pico-8 play session: mixed d-pad (fixed 12-tick cycle), after a click and taps of 🅾, ❎, 🅾+❎, 🅾 in the second before t = 0

[t = 1 s] mixed d-pad (1.2s cycle ×~1): → ← ↑ ↓ + 🅾/❎ taps, ~1s
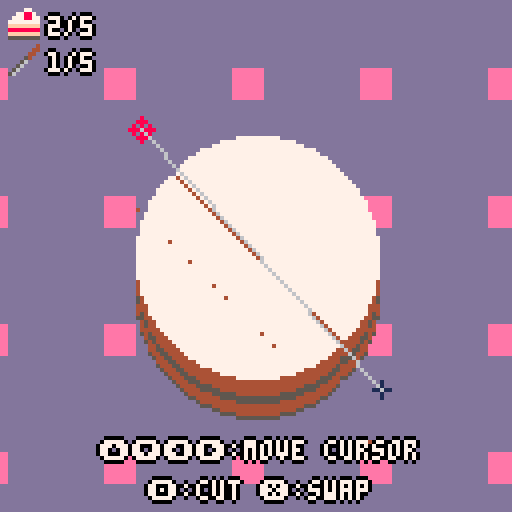
[t = 2 s] mixed d-pad (1.2s cycle ×~1): → ← ↑ ↓ + 🅾/❎ taps, ~2s
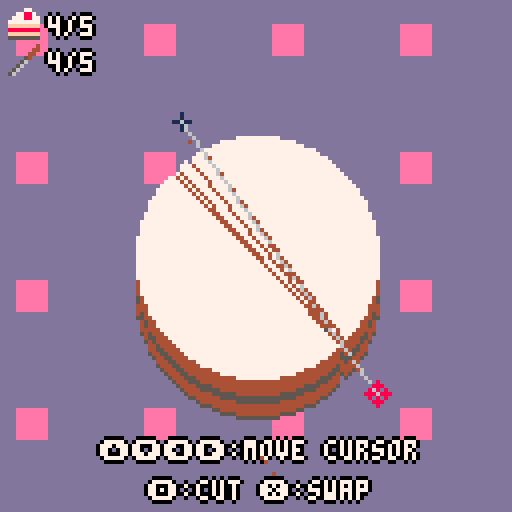
[t = 4 s] mixed d-pad (1.2s cycle ×~3): → ← ↑ ↓ + 🅾/❎ taps, ~4s
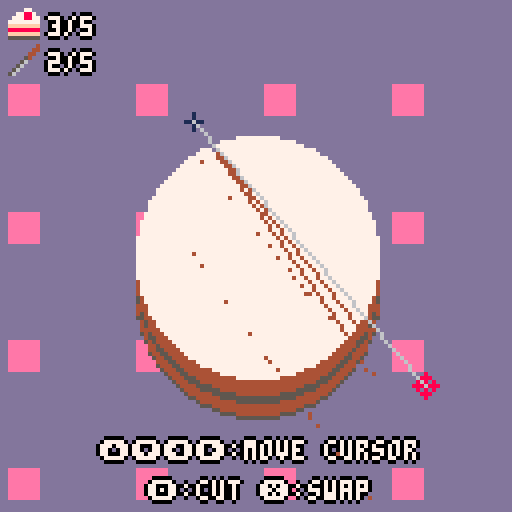
[t = 6 s] mixed d-pad (1.2s cycle ×~5): → ← ↑ ↓ + 🅾/❎ taps, ~6s
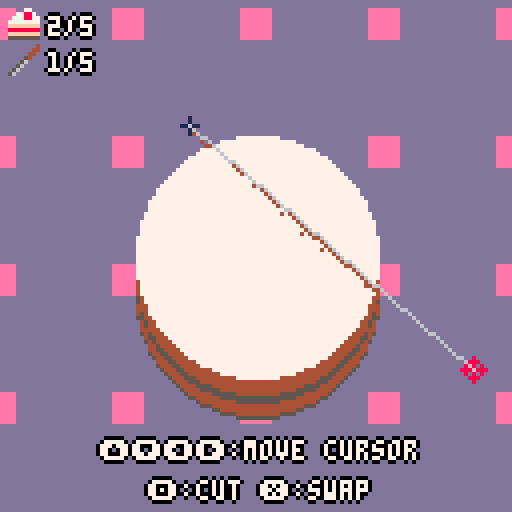

pico-8 cartridge
version 16
__lua__
-- super cake cutter v1.0
--(c) 2019 max hunt (cc by-sa)
--music credit: autumn wind by gruber (cc4-by-nc-sa)

function _init()
 poke(0x5f34, 1)
 --[[menuitem(5,"toggle debug", function() 
  debug=not debug
  poke(0x5f2d,1-peek(0x5f2d))
 end)--]]
 change_mode("title")
 
 music(10)
end

function _update()
 update_bg()
 update_particles()
 modes[mode].update()
end

function _draw()
 cls()
 draw_bg()
 modes[mode].draw()
 draw_particles()
end

-- change mode should be reentrant if called from init
-- i may need to rethink this
-- this works as long as init is called last
function change_mode(m)
 if modes[mode] and modes[mode].leave then
  modes[mode].leave()
 end
 mode=m
 if modes[mode].init then
  modes[mode].init()
 end
end

function next_level()
 fail_reason=nil
 cutn=0
	leveln+=1
	if leveln>=#levels then
	 change_mode("final")
	else
  cls()
  levels[leveln][1]()
  copy_to_memory()
  calculate_slices()
 end
end

ps={{32,32},{96,96}}
pselected=1
pspeed=1
rad=60
cutn=0

cakex=24
cakey=24
cakesize=80

bg={0,0}
bgdx={2,1}

function copy_to_screen(y)
 if (not y) y=0
 spr(0,cakex,cakey+y,cakesize/8,cakesize/8)
end

function copy_to_memory()
 for row=0,cakesize-1 do
  memcpy(row*64,0x6000+cakey*64+cakex/2+row*64,cakesize/2)
 end
end

function click_for_next()
	if btnp(4) or btnp(5) then
	 if (fail_reason) leveln-=1
	 change_mode("level_intro")
	end
end

function update_bg()
 bg[1]+=bgdx[1]
 bg[2]+=bgdx[2]
 bg[1]=bg[1]%128
 bg[2]=bg[2]%128
end

function level_init()
 menuitem(1,"quit to menu",function()
  change_mode("title")
 end)
 menuitem(2,"restart",function()
  leveln-=1
  change_mode("level_intro")
 end)
end

function level_leave()
 menuitem(1)
 menuitem(2)
end

function update()
 local p=ps[pselected]
 if (btn(0)) p[1]-=pspeed
 if (btn(1)) p[1]+=pspeed
 if (btn(2)) p[2]-=pspeed
 if (btn(3)) p[2]+=pspeed
 if btnp(5) then
  pselected=(pselected%#ps)+1
 end
 if btnp(4) then
  local x=ps[1][1]
  local y=ps[1][2]
  local x2=ps[2][1]
  local y2=ps[2][2]
  cls()
  copy_to_screen()
  line(x,y,x2,y2,0)
  particle_cut_line(x,y,x2,y2)
  copy_to_memory()
  cutn+=1
  calculate_slices()
  local level=levels[leveln]
  if cutn>=level[2] then
   copy_to_memory()
   change_mode("end_transition")
   if #slices==level[3] and slices_equal() then
    end_trans_next="victory"
    sfx(4)
   else
    end_trans_next="failure"
    sfx(5)
    if #slices==level[3] then
     fail_reason="slices weren't even enough!"
    else
     fail_reason="wrong number of slices"
    end
   end
  end
 end
end

function draw_cake()
 local cake=levels[leveln][4]
 for c=1,#cake do
  for col=1,15 do
   pal(col,cake[c])
  end
  copy_to_screen(#cake-c+1)
 end
 for col=1,15 do
  pal(col,7)
 end
 copy_to_screen(0)
 pal()
 local strawbs=levels[leveln][5]
 for s=1,#strawbs do
  if not debug then
 		spr(14,strawbs[s][1]-4,strawbs[s][2]-4)
 	else
 	 pset(strawbs[s][1],strawbs[s][2],8)
 	end
 end
end

function draw_bg()
 map(0,0,bg[1]-128,bg[2]-128,32,32)
end

function draw()
 color(7)
 draw_cake()
 local level=levels[leveln]
 spr(26,2,2)
 print_bolded(#slices.."/"..level[3],12,4)
 spr(27,2,11)
 print_bolded(cutn.."/"..level[2],12,13)
 local x=ps[pselected][1]
 local y=ps[pselected][2]
 local x2=ps[pselected%#ps+1][1]
 local y2=ps[pselected%#ps+1][2]
 line(x,y,x2,y2,6)
 spr(11,x-3,y-3)
 spr(10,x2-2,y2-2)
 local col=8
 color(7)
 fillp(0)
 print_bolded("⬆️⬇️⬅️➡️:move cursor",25,110)
 print_bolded("🅾️:cut ❎:swap",37,120)
 
 debug_print_slices()
 if debug then
  -- temp level design mouse
  print("\n"..stat(32)..","..stat(33))
  spr(11,stat(32)-3,stat(33)-3)
 end
end

--debug=true

function debug_print_slices()
 if (not debug) return
 cursor(0,30)
 for s=1,#slices do
  print(slices[s])
 end
 print(stat(0))
 print(stat(1))
 print(stat(2))
end

function draw_result_table()
 color(7)
 for s=1,#slices do
  local y=(s+2)*8
  col=slices[s][4]
  pal(13,col)
  spr(12,10,y)
  local desc=slices[s][1]
  local percent=flr((slices[s][3]/slice_total)*100)
  if (slices[s][2]>0) desc=desc.."+"..slices[s][2]
  print("slice "..s..".."..desc.."("..percent.."%)",20,y+1)
  pal()
  palt(0,false)
  palt(8,true)
  spr(slices[s][5] and 28 or 29,10,y)
  palt()
 end
 pal()
end

function victory()
 copy_to_screen(23)
 local strawbs=levels[leveln][5]
 for s=1,#strawbs do
  pset(strawbs[s][1],strawbs[s][2]+23,3)
 end
 color(7)
 cursor()
 print_bolded_centered("you did it",6)
 draw_result_table()
 debug_print_slices()
end

function failure()
 copy_to_screen(23)
 local strawbs=levels[leveln][5]
 for s=1,#strawbs do
  pset(strawbs[s][1],strawbs[s][2]+23,3)
 end
 color(7)
 print_bolded_centered("oops. now ken will eat you.",6)
 print_bolded_centered(fail_reason,14)
 draw_result_table()
 debug_print_slices()
end

function final_init()
 leveln=#levels
 cls()
 levels[leveln][1]()
 copy_to_memory()
 final_timer=31
end

function final_update()
 final_timer+=1
 if final_timer>30 then
  particle_burst(30,10)
  particle_burst(98,10)
  final_timer=0
 end
 if btnp(4) or btnp(5) then
  change_mode("title")
 end
end

function final_draw()
 draw_cake()
 print_bolded_centered("congratulations",10)
 print_bolded_centered("you cut all the cakes",20)
 print_bolded_centered("❎ or 🅾️ to return to title",120)
end

end_trans_timer=0
end_trans_next=nil

function end_transition_init()
 end_trans_timer=0
end

function end_transition_update()
 end_trans_timer+=1
 if end_trans_timer>=60 or btnp(4) or btnp(5) then
  change_mode(end_trans_next)
 end
end

function end_transition_draw()
 color(7)
 if end_trans_timer<=15 then
  draw_cake()
 elseif end_trans_timer<=30 then
  copy_to_screen()
  local strawbs=levels[leveln][5]
  for s=1,#strawbs do
   pset(strawbs[s][1],strawbs[s][2],3)
  end
 else
  local prop=(end_trans_timer-30)/30
  local y=23*prop
  copy_to_screen(y)
  local strawbs=levels[leveln][5]
  for s=1,#strawbs do
   pset(strawbs[s][1],strawbs[s][2]+y,3)
  end
 end
end

function title_init()
 leveln=0
 next_level()
end

function print_bolded(s,x,y)
 print(s,x-1,y,0)
 print(s,x+1,y,0)
 print(s,x,y-1,0)
 print(s,x,y+1,0)
 print(s,x,y,7)
end

function text_centered_x(s)
 return 128/2-#s*2
end

function print_bolded_centered(s,y)
 print_bolded(s,text_centered_x(s),y)
end

function title_draw()
 draw_cake()
 print_bolded_centered("super cake cutter",10)
 print_bolded("press ❎ or 🅾️ to start",20,115)
end

function title_update()
 if btnp(4) or btnp(5) then
  change_mode("level_intro")
 end
end

level_intro_timer=0

function level_intro_init()
 next_level()
 level_intro_timer=0
end

function level_intro_update()
 level_intro_timer+=1
 if level_intro_timer>=150 or btnp(4) or btnp(5) then
  change_mode("level")
 end
end

function level_intro_draw()
 draw_cake()
 rectfill(0,50,level_intro_timer*3,78,12)
 local x=max(128-level_intro_timer*2,15)
 print_bolded("level "..leveln-1,x+35,55)
 local level=levels[leveln]
 print_bolded("divide into "..level[3].." with "..level[2].." cuts",x,70)
end

-->8
-- slice stuff

function next_colour(c)
 c=(c+1)%16
 if c==0 or c==7 or c==8 or c==11 or c==13 or c==14 then
  c=(c+1)%16
 end
 return c
end

slices={}

strawb_weight=150

function has_strawb(x,y)
 local strawbs=levels[leveln][5]
 return strawbs.rev[x] and strawbs.rev[x][y]
end

function calculate_slices()
 --[[for x=0,127 do
  for y=0,127 do
   if pget(x,y)~=0 then
    pset(x,y,7)
   end
  end
 end--]]
 local nextc=9
 slices={}
 for x=cakex,cakex+cakesize do
  for y=cakey,cakey+cakesize do
   if pget(x,y)==7 then
    local area=1
    local strawbs=0
   	local q={{x,y}}
   	pset(x,y,nextc)
   	if (has_strawb(x,y)) strawbs+=1
   	while #q>0 do
   	 local c=q[1]
   	 del(q,c)
   	 local neigh={{-1,0},{1,0},{0,-1},{0,1}}
   	 for n=1,#neigh do
   	  local nn=neigh[n]
   	  local cc={c[1]+nn[1],c[2]+nn[2]}
   	  if pget(cc[1],cc[2])==7 then
   	   pset(cc[1],cc[2],nextc)
   	   add(q,cc)
   	   area+=1
   				if (has_strawb(cc[1],cc[2])) strawbs+=1
   	  end
   	 end
   	end
   	add(slices,{area,strawbs,area+strawbs*strawb_weight,nextc})
   	nextc=next_colour(nextc)
   end
  end
 end
 local to_rem={}
 for s=1,#slices do
  if slices[s][1]<=10 then
   add(to_rem,slices[s])
  end
 end
 for r=1,#to_rem do
  del(slices,to_rem[r])
 end
 
 slice_total=0
 for s=1,#slices do
  slice_total+=slices[s][3]
 end
 
end

function slices_equal()
 local target=slice_total/#slices
	local allowed_variance=slice_total/20
	local all_ok=true
	for i=1,#slices do
	 if abs(slices[i][3]-target)>allowed_variance then
	  all_ok=false
	  slices[i][5]=false
	 else
	  slices[i][5]=true
	 end
	end
	return all_ok
end

-->8
-- levels

function strawbs(strawbs)
 local rev_strawbs={}
 for s=1,#strawbs do
  if not rev_strawbs[strawbs[s][1]] then
   rev_strawbs[strawbs[s][1]]={}
  end
  rev_strawbs[strawbs[s][1]][strawbs[s][2]]=true
 end
 strawbs.rev=rev_strawbs
 return strawbs
end

l1_strawbs={}
for i=1,5 do
 local ang=i*1/8-1/16
 add(l1_strawbs,{54+23*cos(ang),54+23*sin(ang)})
end
for i=6,8 do
 local ang=i*1/8-1/16
 add(l1_strawbs,{64+23*cos(ang),64+23*sin(ang)})
 l1_strawbs=strawbs(l1_strawbs)
end

levels={
 --title screen "level"
 {
  function() 
   for x=cakex,cakex+cakesize do
    for y=cakey,cakey+cakesize do
     if abs(x-54)^2+abs(y-54)^2<30^2 and atan2(x-54,y-54)<0.625 then
      pset(x,y,7)
     end
     
     if abs(x-64)^2+abs(y-64)^2<30^2 and atan2(x-65,y-64)>=0.625 then
      pset(x,y,7)
     end
    end
   end
  end,
  1,
  2,
  {5,8,8,9,9,10,10,3,3,12,12,1,1,2,2},
  l1_strawbs,
 },
 
 --basic levels
 {
  function() circfill(64,64,30,7) end,
  1,
  2,
  {5,15,15,15,15,15,8,15,15,15,15,15},
  strawbs{},
 },
 {
  function() circfill(64,64,30,7) end,
  5,
  5,
  {5,4,4,4,5,5,4,4,4,4},
  strawbs{},
 },
 {
  function()
   circfill(50,64,20,7)
   circfill(78,64,20,7)
   rectfill(50,44,78,84,7)
  end,
  2,
  3,
  {5,15,15,15,14,14,14,4,4,4},
  strawbs{},
 },
 {
  function()
   rectfill(54,34,74,94,7)
   rectfill(34,54,94,74,7)
   pset(54,34,0)
   pset(54,94,0)
   pset(74,34,0)
   pset(74,94,0)
   pset(34,54,0)
   pset(94,54,0)
   pset(34,74,0)
   pset(94,74,0)
  end,
  3,
  6,
  {5,8,8,8,8,6,6,6,8,8,8,8},
  strawbs{},
 },
 {
  function()
   local xmin=24
   local xmax=104
   for x=xmin,xmax do
    yoff=10*sin((x-xmin)/(xmax-xmin))
    for y=54,74 do
     pset(x,y+yoff,7)
    end
   end
  end,
  3,
  6,
  {5,9,9,9,9,9,15,15,9,9,9,9,9,9},
  strawbs{},
 },
 
 --strawberry levels
 {
  function() rectfill(32,50,96,70,7) end,
  2,
  3,
  {5,15,15,15,15,15,10,10,15,15,15,15,15,10},
  strawbs{{40,60}},
 },
 {
  function() 
   for y=1,40 do
    local yy=40+y
    for x=-y,y do
     local xx=64+x
     pset(xx,yy,7)
    end
   end
  end,
  3,
  4,
  {5,4,4,4,4,4,4,4,3,11,11},
  strawbs{{64,45},{34,75},{94,75}},
 },
 {
  function() circfill(64,64,30,7) end,
  5,
  5,
  {5,4,4,4,5,5,4,4,4,4},
  strawbs{{64,40},{64,88},{40,64},{88,64}},
 },
 {
  function()
   rectfill(30,30,50,98,7)
   rectfill(50,50,78,78,7)
   rectfill(78,30,98,98,7)
  end,
  2,
  3,
  {5,4,4,4,5,5,4,4,4,4},
  strawbs{{64,64},{40,64},{88,64}},
 },
 {
  function()
   camera(-24,-24)
   line(40,1,51,30,7)
   line(51,30,80,31,7)
   line(79,31,56,50,7)
   line(56,50,65,80,7)
   line(65,79,40,64,7)
   
   line(40,1,29,30,7)
   line(29,30,1,31,7)
   line(1,31,24,50,7)
   line(24,50,15,80,7)
   line(15,79,40,64,7)
   
   camera()
   local q={{64,64}}
   pset(64,64,7)
   while #q>0 do
    local c=q[1]
    del(q,c)
    if pget(c[1]-1,c[2])~=7 then
     pset(c[1]-1,c[2],7)
     add(q,{c[1]-1,c[2]})
    end
    if pget(c[1]+1,c[2])~=7 then
     pset(c[1]+1,c[2],7)
     add(q,{c[1]+1,c[2]})
    end
    if pget(c[1],c[2]-1)~=7 then
     pset(c[1],c[2]-1,7)
     add(q,{c[1],c[2]-1})
    end
    if pget(c[1],c[2]+1)~=7 then
     pset(c[1],c[2]+1,7)
     add(q,{c[1],c[2]+1})
    end
   end
  end,
  1,
  2,
  {5,8,8,9,9,10,10,3,3,12,12,1,1,2,2},
  strawbs{{64,64}}
 },
 
 --end screen "level"
 {
  function()
   circfill(64,74,30,7)
   circfill(64,74,20,0)
   rectfill(34,44,94,74,0)
   circfill(47,50,10,7)
   circfill(82,50,10,7)
  end,
  0,
  0,
  {1,1,1,1,3,3,3,3,11,11,11,11},
  strawbs{{47,50},{82,50}},
 },
}

-->8
-- mode definitions

modes={
 title={
  init=title_init,
  update=title_update,
  draw=title_draw,
 },
 level_intro={
  init=level_intro_init,
  update=level_intro_update,
  draw=level_intro_draw,
 },
 level={
  init=level_init,
  update=update,
  draw=draw,
  leave=level_leave,
 },
 victory={
  update=click_for_next,
  draw=victory
 },
 failure={
  update=click_for_next,
  draw=failure
 },
 end_transition={
  init=end_transition_init,
  update=end_transition_update,
  draw=end_transition_draw
 },
 final={
  init=final_init,
  update=final_update,
  draw=final_draw
 },
}

-->8
-- particles

particles={}

gravity=0.5

function update_particles()
 local rem={}
 for p=1,#particles do
  local p=particles[p]
  p.dy+=gravity
  p.x+=p.dx
  p.y+=p.dy
  if p.x<0 or p.x>128 or p.y>128 then
   add(rem,p)
  end
 end
 for r=1,#rem do
  del(particles,rem[r])
 end
end

function draw_particles()
 for p=1,#particles do
  local p=particles[p]
  pset(p.x,p.y,p.c)
 end
end

function particle_burst(x,y)
 local num=10+rnd(40)
 for n=1,num do
  add(particles,{x=x,y=y,dx=rnd(2)-1,dy=rnd(6)-6,c=6+rnd(7)})
 end
end

function particle_cut_line(x,y,x2,y2)
 local num=10+rnd(10)
 for n=1,num do
  local t=rnd(1)
  local x=x+(x2-x)*t
  local y=y+(y2-y)*t
  add(particles,{x=x,y=y,dx=0,dy=0,c=4})
 end
end
__gfx__
888888888888888888888888888888888888888888888888888888888888888888888888888888880010000000080000ddddddddeeeeeeee0088880000000000
888888888888888888888888888888888888888888888888888888888888888888888888888888880010000000888000ddddddddeeeeeeee0888828000000000
888888888888888888888888888888888888888888888888888888888888888888888888888888881101100008080800ddddddddeeeeeeee0288888000000000
888888888888888888888888888888888888888888888888888888888888888888888888888888880010000088808880ddddddddeeeeeeee8882882800000000
888888888888888888888888888888888888888888888888888888888888888888888888888888880010000008080800ddddddddeeeeeeee8888888200000000
888888888888888888888888888888888888888888888888888888888888888888888888888888880000000000888000ddddddddeeeeeeee2828828800000000
888888888888888888888877888888888888888888888888888888888888888888888888888888880000000000080000ddddddddeeeeeeee3888888300000000
888888888888888888888878888888888777788888888888888888888888888888888888888888880000000000000000ddddddddeeeeeeee0333333000000000
88888888888888888888878888888887778888878888888888888888888888888888888888888888000077000000000488888888808888080000000000000000
88888888888888888888788888888878888888878777788888877888888888888888888888888888007788700000004488888808070880700000000000000000
88888888888888888888788888888778888888878788778887787888777888888888888888888888077788770000044088888070807007080000000000000000
88888888888888888888877777888788888888877888888778887877888788888888888888888888777777770000540080880708880770880000000000000000
88888888888888888888888878888788888888878888888788887878887888787777888888888888ffffffff0005600007007088880770880000000000000000
88888888888888888888888877888788888888778888887888887788887888787888778888888888888888880056000080770888807007080000000000000000
88888888888888888888888877887788888888778888878877778788778887878888878888888888ffffffff0560000088008888070880700000000000000000
88888888888888888888888877888788888888778888887888888788888887788888878888888888555555555600000088888888808888080000000000000000
88888888888888888888888877888778888788788888887888888878888887788888877888888888000000000000000000000000000000000000000000000000
88888888888888888888788878888878877788788888888788888887888887888888887888888888000000000000000000000000000000000000000000000000
88888888888888888887887788888887788888788888888878788888777788888888887888888888000000000000000000000000000000000000000000000000
88888888888888888888778888888888888888888888888887888888888888888888887888888888000000000000000000000000000000000000000000000000
88888888888888888888888888888888888888888888888888888888888888888888887888888888000000000000000000000000000000000000000000000000
88888888888888888888888888888888888888888888888888888888888888888888888888888888000000000000000000000000000000000000000000000000
88888888888888888888888888888888888888888888888888888888888888888888888888888888000000000000000000000000000000000000000000000000
88888888888888888888888888888888888888888888888888888888888888888888888888888888000000000000000000000000000000000000000000000000
88888888888888888888888888888888888888888888888888888888888888888888888888888888000000000000000000000000000000000000000000000000
88888888888888888888888888888888888888888888888888888888888888888888888888888888000000000000000000000000000000000000000000000000
88888888888888888888888888888888888888888888888888888888888888888888888888888888000000000000000000000000000000000000000000000000
88888888888888888888888888888888888888888888888888888888888888888888888888888888000000000000000000000000000000000000000000000000
88888888888888888888888888888888888888888888888888888888888888888888888888888888000000000000000000000000000000000000000000000000
88888888888888888888888888888888888888888888888888888888888888888888888888888888000000000000000000000000000000000000000000000000
88888888888888888888888888888888888888888888888888888888888888888888888888888888000000000000000000000000000000000000000000000000
88888888888888888888888888888888888888888888888888888888888888888888888888888888000000000000000000000000000000000000000000000000
88888888888888888888888888888888888888888888888888888888888888888888888888888888000000000000000000000000000000000000000000000000
88888888888888888888888888888888888888888888888888888888888888888888888888888888000000000000000000000000000000000000000000000000
88888888888888888888888888888888888888888888888888888888888888888888888888888888000000000000000000000000000000000000000000000000
88888888888888888888888887777888888888888888888888888888888888888888888888888888000000000000000000000000000000000000000000000000
88888888888888888888888878888777888888888888888888888888888888888888888888888888000000000000000000000000000000000000000000000000
88888888888888888888888878888887788888888888888788888888888888888888888888888888000000000000000000000000000000000000000000000000
88888888888888888888888878888887788888888888888788888888888888888888888888888888000000000000000000000000000000000000000000000000
88888888888888888888888878888878888888888888888788888888888888888888888888888888000000000000000000000000000000000000000000000000
88888888888888888888888878888788888888888888887888888888888888888888888888888888000000000000000000000000000000000000000000000000
88888888888888888888888878877888888888888888887888887888888888888888888888888888000000000000000000000000000000000000000000000000
88888888888888888888888877778888888888888788887888887888888888888888888888888888000000000000000000000000000000000000000000000000
88888888888888888888888878887888888888888788877788878888888887788888888888888888000000000000000000000000000000000000000000000000
88888888888888888888888878888778888788888788878888878888887778878888888888888888000000000000000000000000000000000000000000000000
88888888888888888888888878887788887788888788878888878877778888878888888888888888000000000000000000000000000000000000000000000000
88888888888888888888888878778888888788887888878888777788878888778888888888888888000000000000000000000000000000000000000000000000
88888888888888888888888777888888888788887888878887878888788777888888777788888888000000000000000000000000000000000000000000000000
88888888888888888888888788888888888878878888878888878888788888888887888877888888000000000000000000000000000000000000000000000000
88888888888888888888888888888888888887778888878888878888788888888778888888888888000000000000000000000000000000000000000000000000
88888888888888888888888888888888888888888888878888887888788888888788888888888888000000000000000000000000000000000000000000000000
88888888888888888888888888888888888888888888878888887888877788888788888888888888000000000000000000000000000000000000000000000000
88888888888888888888888888888888888888888888878888887888888878888888888888888888000000000000000000000000000000000000000000000000
88888888888888888888888888888888888888888888878888887888888888888888888888888888000000000000000000000000000000000000000000000000
88888888888888888888888888888888888888888888878887778888888888888888888888888888000000000000000000000000000000000000000000000000
88888888888888888888888888888888888888888887788888888888888888888888888888888888000000000000000000000000000000000000000000000000
88888888888888888888888888888888888888888778888888888888888888888888888888888888000000000000000000000000000000000000000000000000
88888888888888888888888888888888888888888888888888888888888888888888888888888888000000000000000000000000000000000000000000000000
88888888888888888888888888888888888888888888888888888888888888888888888888888888000000000000000000000000000000000000000000000000
88888888888888888888888888888888888888888888888888888888888888888888888888888888000000000000000000000000000000000000000000000000
88888888888888888888888888888888888888888888888888888888888888888888888888888888000000000000000000000000000000000000000000000000
88888888888888888888888888888888888888888888888888888888888888888888888888888888000000000000000000000000000000000000000000000000
88888888888888888888888888888888888888888888888888888888888888888888888888888888000000000000000000000000000000000000000000000000
88888888888888888888888888888888888888888888888888888888888888888888888888888888000000000000000000000000000000000000000000000000
88888888888888888888888888888888888888888888888888888888888888888888888888888888000000000000000000000000000000000000000000000000
88888888888888888888888888888888888888888888888888888888888888888888888888888888000000000000000000000000000000000000000000000000
88888888888888888888888888888888888888888888888888888888888888888888888888888888000000000000000000000000000000000000000000000000
88888888888888888888888888888888888888888888888888888888888888888888888888888888000000000000000000000000000000000000000000000000
88888888888888888888888888888888888888888888888888888888888888888888888888888888000000000000000000000000000000000000000000000000
88888888888888888888888888888888888888888888888888888888888888888888888888888888000000000000000000000000000000000000000000000000
88888888888888888888888888888888888888888888888888888888888888888888888888888888000000000000000000000000000000000000000000000000
88888888888888888888888888888888888888888888888888888888888888888888888888888888000000000000000000000000000000000000000000000000
88888888888888888888888888888888888888888888888888888888888888888888888888888888000000000000000000000000000000000000000000000000
88888888888888888888888888888888888888888888888888888888888888888888888888888888000000000000000000000000000000000000000000000000
88888888888888888888888888888888888888888888888888888888888888888888888888888888000000000000000000000000000000000000000000000000
88888888888888888888888888888888888888888888888888888888888888888888888888888888000000000000000000000000000000000000000000000000
88888888888888888888888888888888888888888888888888888888888888888888888888888888000000000000000000000000000000000000000000000000
88888888888888888888888888888888888888888888888888888888888888888888888888888888000000000000000000000000000000000000000000000000
88888888888888888888888888888888888888888888888888888888888888888888888888888888000000000000000000000000000000000000000000000000
88888888888888888888888888888888888888888888888888888888888888888888888888888888000000000000000000000000000000000000000000000000
00000000000000000000000000000000000000000000000000000000000000000000000000000000000000000000000000000000000000000000000000000000
00000000000000000000000000000000000000000000000000000000000000000000000000000000000000000000000000000000000000000000000000000000
00000000000000000000000000000000000000000000000000000000000000000000000000000000000000000000000000000000000000000000000000000000
00000000000000000000000000000000000000000000000000000000000000000000000000000000000000000000000000000000000000000000000000000000
00000000000000000000000000000000000000000000000000000000000000000000000000000000000000000000000000000000000000000000000000000000
00000000000000000000000000000000000000000000000000000000000000000000000000000000000000000000000000000000000000000000000000000000
00000000000000000000000000000000000000000000000000000000000000000000000000000000000000000000000000000000000000000000000000000000
00000000000000000000000000000000000000000000000000000000000000000000000000000000000000000000000000000000000000000000000000000000
00000000000000000000000000000000000000000000000000000000000000000000000000000000000000000000000000000000000000000000000000000000
00000000000000000000000000000000000000000000000000000000000000000000000000000000000000000000000000000000000000000000000000000000
00000000000000000000000000000000000000000000000000000000000000000000000000000000000000000000000000000000000000000000000000000000
00000000000000000000000000000000000000000000000000000000000000000000000000000000000000000000000000000000000000000000000000000000
00000000000000000000000000000000000000000000000000000000000000000000000000000000000000000000000000000000000000000000000000000000
00000000000000000000000000000000000000000000000000000000000000000000000000000000000000000000000000000000000000000000000000000000
00000000000000000000000000000000000000000000000000000000000000000000000000000000000000000000000000000000000000000000000000000000
00000000000000000000000000000000000000000000000000000000000000000000000000000000000000000000000000000000000000000000000000000000
00000000000000000000000000000000000000000000000000000000000000000000000000000000000000000000000000000000000000000000000000000000
00000000000000000000000000000000000000000000000000000000000000000000000000000000000000000000000000000000000000000000000000000000
00000000000000000000000000000000000000000000000000000000000000000000000000000000000000000000000000000000000000000000000000000000
00000000000000000000000000000000000000000000000000000000000000000000000000000000000000000000000000000000000000000000000000000000
00000000000000000000000000000000000000000000000000000000000000000000000000000000000000000000000000000000000000000000000000000000
00000000000000000000000000000000000000000000000000000000000000000000000000000000000000000000000000000000000000000000000000000000
00000000000000000000000000000000000000000000000000000000000000000000000000000000000000000000000000000000000000000000000000000000
00000000000000000000000000000000000000000000000000000000000000000000000000000000000000000000000000000000000000000000000000000000
00000000000000000000000000000000000000000000000000000000000000000000000000000000000000000000000000000000000000000000000000000000
00000000000000000000000000000000000000000000000000000000000000000000000000000000000000000000000000000000000000000000000000000000
00000000000000000000000000000000000000000000000000000000000000000000000000000000000000000000000000000000000000000000000000000000
00000000000000000000000000000000000000000000000000000000000000000000000000000000000000000000000000000000000000000000000000000000
00000000000000000000000000000000000000000000000000000000000000000000000000000000000000000000000000000000000000000000000000000000
00000000000000000000000000000000000000000000000000000000000000000000000000000000000000000000000000000000000000000000000000000000
00000000000000000000000000000000000000000000000000000000000000000000000000000000000000000000000000000000000000000000000000000000
00000000000000000000000000000000000000000000000000000000000000000000000000000000000000000000000000000000000000000000000000000000
00000000000000000000000000000000000000000000000000000000000000000000000000000000000000000000000000000000000000000000000000000000
00000000000000000000000000000000000000000000000000000000000000000000000000000000000000000000000000000000000000000000000000000000
00000000000000000000000000000000000000000000000000000000000000000000000000000000000000000000000000000000000000000000000000000000
00000000000000000000000000000000000000000000000000000000000000000000000000000000000000000000000000000000000000000000000000000000
00000000000000000000000000000000000000000000000000000000000000000000000000000000000000000000000000000000000000000000000000000000
00000000000000000000000000000000000000000000000000000000000000000000000000000000000000000000000000000000000000000000000000000000
00000000000000000000000000000000000000000000000000000000000000000000000000000000000000000000000000000000000000000000000000000000
00000000000000000000000000000000000000000000000000000000000000000000000000000000000000000000000000000000000000000000000000000000
00000000000000000000000000000000000000000000000000000000000000000000000000000000000000000000000000000000000000000000000000000000
00000000000000000000000000000000000000000000000000000000000000000000000000000000000000000000000000000000000000000000000000000000
00000000000000000000000000000000000000000000000000000000000000000000000000000000000000000000000000000000000000000000000000000000
00000000000000000000000000000000000000000000000000000000000000000000000000000000000000000000000000000000000000000000000000000000
00000000000000000000000000000000000000000000000000000000000000000000000000000000000000000000000000000000000000000000000000000000
00000000000000000000000000000000000000000000000000000000000000000000000000000000000000000000000000000000000000000000000000000000
00000000000000000000000000000000000000000000000000000000000000000000000000000000000000000000000000000000000000000000000000000000
00000000000000000000000000000000000000000000000000000000000000000000000000000000000000000000000000000000000000000000000000000000
__gff__
0000000000000000000000000000000000000000000000000000000000000000000000000000000000000000000000000000000000000000000000000000000000000000000000000000000000000000000000000000000000000000000000000000000000000000000000000000000000000000000000000000000000000000
0000000000000000000000000000000000000000000000000000000000000000000000000000000000000000000000000000000000000000000000000000000000000000000000000000000000000000000000000000000000000000000000000000000000000000000000000000000000000000000000000000000000000000
__map__
0c0c0c0c0c0c0c0c0c0c0c0c0c0c0c0c0c0c0c0c0c0c0c0c0c0c0c0c0c0c0c0c000000000000000000000000000000000000000000000000000000000000000000000000000000000000000000000000000000000000000000000000000000000000000000000000000000000000000000000000000000000000000000000000
0c0d0c0c0c0d0c0c0c0d0c0c0c0d0c0c0c0d0c0c0c0d0c0c0c0d0c0c0c0d0c0c000000000000000000000000000000000000000000000000000000000000000000000000000000000000000000000000000000000000000000000000000000000000000000000000000000000000000000000000000000000000000000000000
0c0c0c0c0c0c0c0c0c0c0c0c0c0c0c0c0c0c0c0c0c0c0c0c0c0c0c0c0c0c0c0c000000000000000000000000000000000000000000000000000000000000000000000000000000000000000000000000000000000000000000000000000000000000000000000000000000000000000000000000000000000000000000000000
0c0c0c0c0c0c0c0c0c0c0c0c0c0c0c0c0c0c0c0c0c0c0c0c0c0c0c0c0c0c0c0c000000000000000000000000000000000000000000000000000000000000000000000000000000000000000000000000000000000000000000000000000000000000000000000000000000000000000000000000000000000000000000000000
0c0c0c0c0c0c0c0c0c0c0c0c0c0c0c0c0c0c0c0c0c0c0c0c0c0c0c0c0c0c0c0c000000000000000000000000000000000000000000000000000000000000000000000000000000000000000000000000000000000000000000000000000000000000000000000000000000000000000000000000000000000000000000000000
0c0d0c0c0c0d0c0c0c0d0c0c0c0d0c0c0c0d0c0c0c0d0c0c0c0d0c0c0c0d0c0c000000000000000000000000000000000000000000000000000000000000000000000000000000000000000000000000000000000000000000000000000000000000000000000000000000000000000000000000000000000000000000000000
0c0c0c0c0c0c0c0c0c0c0c0c0c0c0c0c0c0c0c0c0c0c0c0c0c0c0c0c0c0c0c0c000000000000000000000000000000000000000000000000000000000000000000000000000000000000000000000000000000000000000000000000000000000000000000000000000000000000000000000000000000000000000000000000
0c0c0c0c0c0c0c0c0c0c0c0c0c0c0c0c0c0c0c0c0c0c0c0c0c0c0c0c0c0c0c0c000000000000000000000000000000000000000000000000000000000000000000000000000000000000000000000000000000000000000000000000000000000000000000000000000000000000000000000000000000000000000000000000
0c0c0c0c0c0c0c0c0c0c0c0c0c0c0c0c0c0c0c0c0c0c0c0c0c0c0c0c0c0c0c0c000000000000000000000000000000000000000000000000000000000000000000000000000000000000000000000000000000000000000000000000000000000000000000000000000000000000000000000000000000000000000000000000
0c0d0c0c0c0d0c0c0c0d0c0c0c0d0c0c0c0d0c0c0c0d0c0c0c0d0c0c0c0d0c0c000000000000000000000000000000000000000000000000000000000000000000000000000000000000000000000000000000000000000000000000000000000000000000000000000000000000000000000000000000000000000000000000
0c0c0c0c0c0c0c0c0c0c0c0c0c0c0c0c0c0c0c0c0c0c0c0c0c0c0c0c0c0c0c0c000000000000000000000000000000000000000000000000000000000000000000000000000000000000000000000000000000000000000000000000000000000000000000000000000000000000000000000000000000000000000000000000
0c0c0c0c0c0c0c0c0c0c0c0c0c0c0c0c0c0c0c0c0c0c0c0c0c0c0c0c0c0c0c0c000000000000000000000000000000000000000000000000000000000000000000000000000000000000000000000000000000000000000000000000000000000000000000000000000000000000000000000000000000000000000000000000
0c0c0c0c0c0c0c0c0c0c0c0c0c0c0c0c0c0c0c0c0c0c0c0c0c0c0c0c0c0c0c0c000000000000000000000000000000000000000000000000000000000000000000000000000000000000000000000000000000000000000000000000000000000000000000000000000000000000000000000000000000000000000000000000
0c0d0c0c0c0d0c0c0c0d0c0c0c0d0c0c0c0d0c0c0c0d0c0c0c0d0c0c0c0d0c0c000000000000000000000000000000000000000000000000000000000000000000000000000000000000000000000000000000000000000000000000000000000000000000000000000000000000000000000000000000000000000000000000
0c0c0c0c0c0c0c0c0c0c0c0c0c0c0c0c0c0c0c0c0c0c0c0c0c0c0c0c0c0c0c0c000000000000000000000000000000000000000000000000000000000000000000000000000000000000000000000000000000000000000000000000000000000000000000000000000000000000000000000000000000000000000000000000
0c0c0c0c0c0c0c0c0c0c0c0c0c0c0c0c0c0c0c0c0c0c0c0c0c0c0c0c0c0c0c0c000000000000000000000000000000000000000000000000000000000000000000000000000000000000000000000000000000000000000000000000000000000000000000000000000000000000000000000000000000000000000000000000
0c0c0c0c0c0c0c0c0c0c0c0c0c0c0c0c0c0c0c0c0c0c0c0c0c0c0c0c0c0c0c0c000000000000000000000000000000000000000000000000000000000000000000000000000000000000000000000000000000000000000000000000000000000000000000000000000000000000000000000000000000000000000000000000
0c0d0c0c0c0d0c0c0c0d0c0c0c0d0c0c0c0d0c0c0c0d0c0c0c0d0c0c0c0d0c0c000000000000000000000000000000000000000000000000000000000000000000000000000000000000000000000000000000000000000000000000000000000000000000000000000000000000000000000000000000000000000000000000
0c0c0c0c0c0c0c0c0c0c0c0c0c0c0c0c0c0c0c0c0c0c0c0c0c0c0c0c0c0c0c0c000000000000000000000000000000000000000000000000000000000000000000000000000000000000000000000000000000000000000000000000000000000000000000000000000000000000000000000000000000000000000000000000
0c0c0c0c0c0c0c0c0c0c0c0c0c0c0c0c0c0c0c0c0c0c0c0c0c0c0c0c0c0c0c0c000000000000000000000000000000000000000000000000000000000000000000000000000000000000000000000000000000000000000000000000000000000000000000000000000000000000000000000000000000000000000000000000
0c0c0c0c0c0c0c0c0c0c0c0c0c0c0c0c0c0c0c0c0c0c0c0c0c0c0c0c0c0c0c0c000000000000000000000000000000000000000000000000000000000000000000000000000000000000000000000000000000000000000000000000000000000000000000000000000000000000000000000000000000000000000000000000
0c0d0c0c0c0d0c0c0c0d0c0c0c0d0c0c0c0d0c0c0c0d0c0c0c0d0c0c0c0d0c0c000000000000000000000000000000000000000000000000000000000000000000000000000000000000000000000000000000000000000000000000000000000000000000000000000000000000000000000000000000000000000000000000
0c0c0c0c0c0c0c0c0c0c0c0c0c0c0c0c0c0c0c0c0c0c0c0c0c0c0c0c0c0c0c0c000000000000000000000000000000000000000000000000000000000000000000000000000000000000000000000000000000000000000000000000000000000000000000000000000000000000000000000000000000000000000000000000
0c0c0c0c0c0c0c0c0c0c0c0c0c0c0c0c0c0c0c0c0c0c0c0c0c0c0c0c0c0c0c0c000000000000000000000000000000000000000000000000000000000000000000000000000000000000000000000000000000000000000000000000000000000000000000000000000000000000000000000000000000000000000000000000
0c0c0c0c0c0c0c0c0c0c0c0c0c0c0c0c0c0c0c0c0c0c0c0c0c0c0c0c0c0c0c0c000000000000000000000000000000000000000000000000000000000000000000000000000000000000000000000000000000000000000000000000000000000000000000000000000000000000000000000000000000000000000000000000
0c0d0c0c0c0d0c0c0c0d0c0c0c0d0c0c0c0d0c0c0c0d0c0c0c0d0c0c0c0d0c0c000000000000000000000000000000000000000000000000000000000000000000000000000000000000000000000000000000000000000000000000000000000000000000000000000000000000000000000000000000000000000000000000
0c0c0c0c0c0c0c0c0c0c0c0c0c0c0c0c0c0c0c0c0c0c0c0c0c0c0c0c0c0c0c0c000000000000000000000000000000000000000000000000000000000000000000000000000000000000000000000000000000000000000000000000000000000000000000000000000000000000000000000000000000000000000000000000
0c0c0c0c0c0c0c0c0c0c0c0c0c0c0c0c0c0c0c0c0c0c0c0c0c0c0c0c0c0c0c0c000000000000000000000000000000000000000000000000000000000000000000000000000000000000000000000000000000000000000000000000000000000000000000000000000000000000000000000000000000000000000000000000
0c0c0c0c0c0c0c0c0c0c0c0c0c0c0c0c0c0c0c0c0c0c0c0c0c0c0c0c0c0c0c0c000000000000000000000000000000000000000000000000000000000000000000000000000000000000000000000000000000000000000000000000000000000000000000000000000000000000000000000000000000000000000000000000
0c0d0c0c0c0d0c0c0c0d0c0c0c0d0c0c0c0d0c0c0c0d0c0c0c0d0c0c0c0d0c0c000000000000000000000000000000000000000000000000000000000000000000000000000000000000000000000000000000000000000000000000000000000000000000000000000000000000000000000000000000000000000000000000
0c0c0c0c0c0c0c0c0c0c0c0c0c0c0c0c0c0c0c0c0c0c0c0c0c0c0c0c0c0c0c0c000000000000000000000000000000000000000000000000000000000000000000000000000000000000000000000000000000000000000000000000000000000000000000000000000000000000000000000000000000000000000000000000
0c0c0c0c0c0c0c0c0c0c0c0c0c0c0c0c0c0c0c0c0c0c0c0c0c0c0c0c0c0c0c0c000000000000000000000000000000000000000000000000000000000000000000000000000000000000000000000000000000000000000000000000000000000000000000000000000000000000000000000000000000000000000000000000
